Image classification data set "dataset" (ngoc31102003/traffic-sign-classification-project on GitHub). Class labels (5): cam, chidan, hieulenh, nguyhiem, phu.

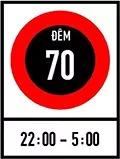
Label: cam

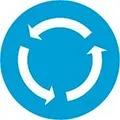
Label: hieulenh

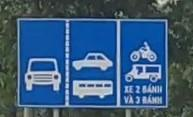
Label: chidan

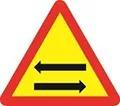
Label: nguyhiem

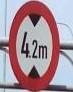
Label: cam

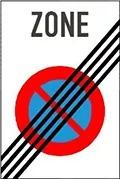
Label: hieulenh
